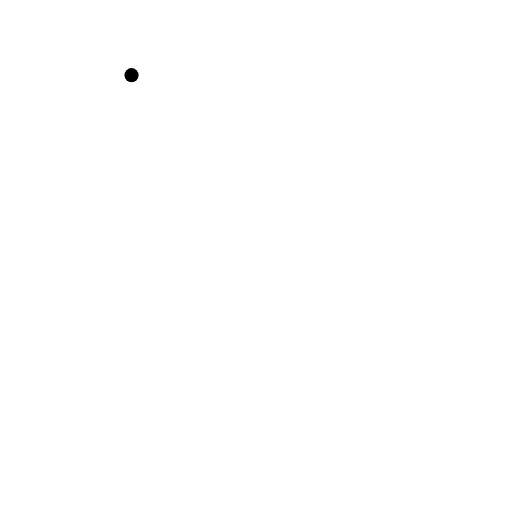
t = 0.00 s
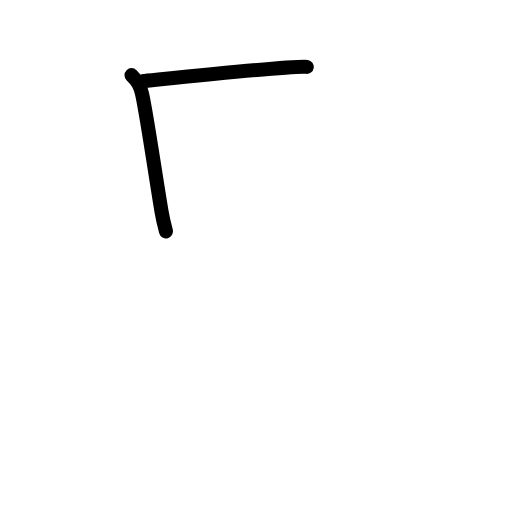
t = 1.19 s
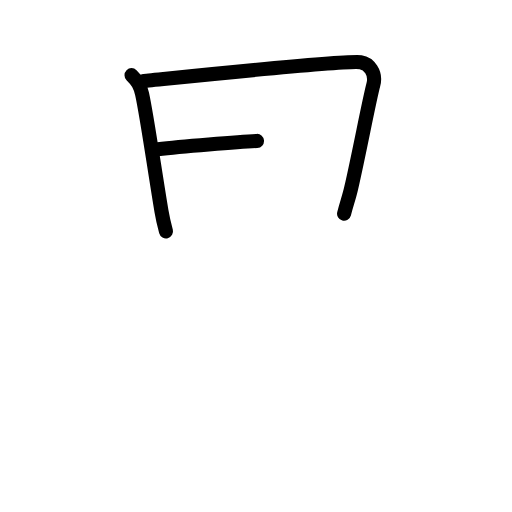
t = 2.50 s
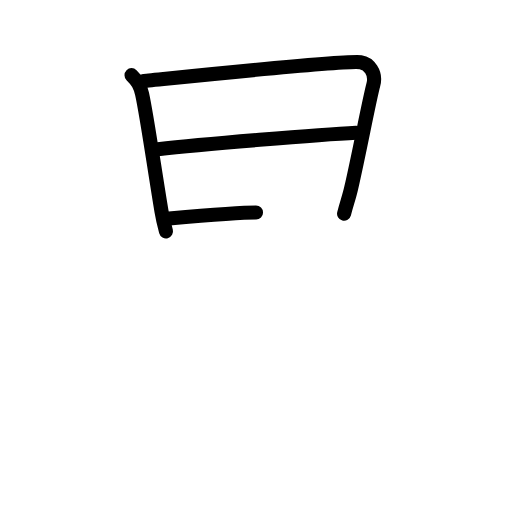
t = 3.50 s
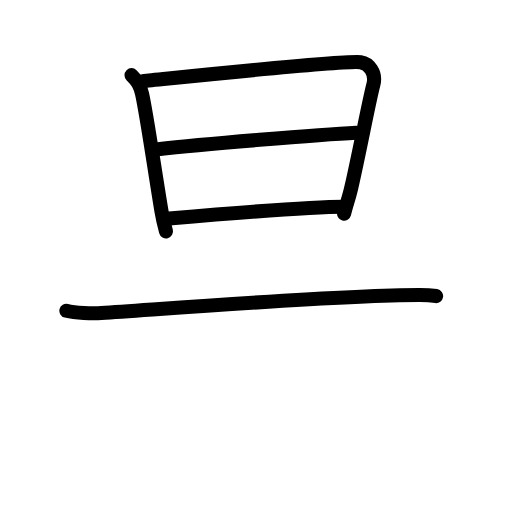
t = 4.83 s
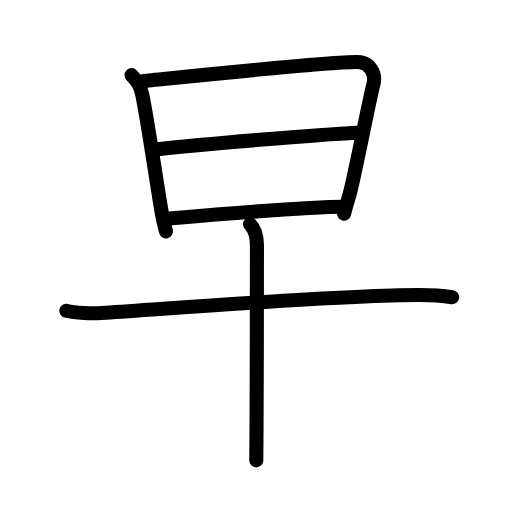
t = 6.00 s

The animated SVG that drew these frames (rendered in a browser with its animation timeline set to each time). Animation: 20 SMIL elements (animate=20); one cycle of 6.00 s.

<?xml version="1.0" encoding="UTF-8"?>
<!--
AniKanjiVG is licensed by CC-BY-SA Paul C. Sommerhoff (https://bitbucket.org/sommerhoff/anikanjivg).
AniKanjiVG uses KanjiVG which is licensed by CC-BY-SA Ulrich Apel (http://kanjivg.tagaini.net).
See also http://creativecommons.org/licenses/by-sa/3.0/
-->
<svg xmlns:kvg='http://kanjivg.tagaini.net' xmlns='http://www.w3.org/2000/svg' width='109' height='109' viewBox='0 0 109 109' style='fill:none;stroke:#000000;stroke-width:3;stroke-linecap:round;stroke-linejoin:round;' id="kvg:kanji_065e9"><g id="kvg:065e9" kvg:element="早"><g id="kvg:065e9-g1" kvg:element="日" kvg:position="top" kvg:radical="general"><path id="kvg:065e9-s1" kvg:type="㇑" d="M28,16c1.25,1.25,1.82,2.05,2.25,4c1,4.5,2.75,16.75,4.13,24.98c0.32,1.91,0.49,2.52,0.96,4.27"><animate attributeName="d" begin="0.0s" dur="0.3333333333333333s" from="M28,16C28,16,28,16,28,16" to="M28,16c1.25,1.25,1.82,2.05,2.25,4" />
<animate attributeName="d" begin="0.3333333333333333s" dur="0.3333333333333333s" from="M28,16c1.25,1.25,1.82,2.05,2.25,4c0,0,0,0,0,0,0" to="M28,16c1.25,1.25,1.82,2.05,2.25,4c1,4.5,2.75,16.75,4.13,24.98" />
<animate attributeName="d" begin="0.6666666666666666s" dur="0.3333333333333333s" from="M28,16c1.25,1.25,1.82,2.05,2.25,4c1,4.5,2.75,16.75,4.13,24.98c0,0,0,0,0,0,0" to="M28,16c1.25,1.25,1.82,2.05,2.25,4c1,4.5,2.75,16.75,4.13,24.98c0.32,1.91,0.49,2.52,0.96,4.27" />
</path>
<path id="kvg:065e9-s2" kvg:type="㇕a" d="M30.51,17.25c0.94-0.05,42.78-4.51,46.27-4c1.72,0.25,3.37,2.22,2.71,4.75c-1.01,3.87-2.86,13.89-4.73,22.06c-0.42,1.86-0.89,3.07-1.51,5.44"><animate attributeName="d" begin="1.0s" dur="0.25s" from="M30.51,17.25C30.51,17.25,30.51,17.25,30.51,17.25" to="M30.51,17.25c0.94-0.05,42.78-4.51,46.27-4" />
<animate attributeName="d" begin="1.25s" dur="0.25s" from="M30.51,17.25c0.94-0.05,42.78-4.51,46.27-4c0,0,0,0,0,0,0" to="M30.51,17.25c0.94-0.05,42.78-4.51,46.27-4c1.72,0.25,3.37,2.22,2.71,4.75" />
<animate attributeName="d" begin="1.5s" dur="0.25s" from="M30.51,17.25c0.94-0.05,42.78-4.51,46.27-4c1.72,0.25,3.37,2.22,2.71,4.75c0,0,0,0,0,0,0" to="M30.51,17.25c0.94-0.05,42.78-4.51,46.27-4c1.72,0.25,3.37,2.22,2.71,4.75c-1.01,3.87-2.86,13.89-4.73,22.06" />
<animate attributeName="d" begin="1.75s" dur="0.25s" from="M30.51,17.25c0.94-0.05,42.78-4.51,46.27-4c1.72,0.25,3.37,2.22,2.71,4.75c-1.01,3.87-2.86,13.89-4.73,22.06c0,0,0,0,0,0,0" to="M30.51,17.25c0.94-0.05,42.78-4.51,46.27-4c1.72,0.25,3.37,2.22,2.71,4.75c-1.01,3.87-2.86,13.89-4.73,22.06c-0.42,1.86-0.89,3.07-1.51,5.44" />
<animate attributeName="d" begin="0s" dur="1.0s" from="M-100,-100" to="M-100,-100" />
</path>
<path id="kvg:065e9-s3" kvg:type="㇐a" d="M33.61,31.75c9.14-1,34.52-3.12,42.21-3.5"><animate attributeName="d" begin="2.0s" dur="1.0s" from="M33.61,31.75C33.61,31.75,33.61,31.75,33.61,31.75" to="M33.61,31.75c9.14-1,34.52-3.12,42.21-3.5" />
<animate attributeName="d" begin="0s" dur="2.0s" from="M-100,-100" to="M-100,-100" />
</path>
<path id="kvg:065e9-s4" kvg:type="㇐a" d="M36.01,46.5C47.88,45.5,67,44,73,44"><animate attributeName="d" begin="3.0s" dur="1.0s" from="M36.01,46.5C36.01,46.5,36.01,46.5,36.01,46.5" to="M36.01,46.5C47.88,45.5,67,44,73,44" />
<animate attributeName="d" begin="0s" dur="3.0s" from="M-100,-100" to="M-100,-100" />
</path>
</g>
<g id="kvg:065e9-g2" kvg:element="十" kvg:position="bottom"><path id="kvg:065e9-s5" kvg:type="㇐" d="M14.13,66.16c1.94,0.48,5.52,0.61,7.46,0.48c16.82-1.13,52.04-3.88,67.86-3.84c3.24,0.01,5.19,0.23,6.81,0.47"><animate attributeName="d" begin="4.0s" dur="0.3333333333333333s" from="M14.13,66.16C14.13,66.16,14.13,66.16,14.13,66.16" to="M14.13,66.16c1.94,0.48,5.52,0.61,7.46,0.48" />
<animate attributeName="d" begin="4.333333333333333s" dur="0.3333333333333333s" from="M14.13,66.16c1.94,0.48,5.52,0.61,7.46,0.48c0,0,0,0,0,0,0" to="M14.13,66.16c1.94,0.48,5.52,0.61,7.46,0.48c16.82-1.13,52.04-3.88,67.86-3.84" />
<animate attributeName="d" begin="4.666666666666667s" dur="0.3333333333333333s" from="M14.13,66.16c1.94,0.48,5.52,0.61,7.46,0.48c16.82-1.13,52.04-3.88,67.86-3.84c0,0,0,0,0,0,0" to="M14.13,66.16c1.94,0.48,5.52,0.61,7.46,0.48c16.82-1.13,52.04-3.88,67.86-3.84c3.24,0.01,5.19,0.23,6.81,0.47" />
<animate attributeName="d" begin="0s" dur="4.0s" from="M-100,-100" to="M-100,-100" />
</path>
<path id="kvg:065e9-s6" kvg:type="㇑" d="M53.23,47.75c1.13,1.13,1.47,2.88,1.47,4.49c0,0.91-0.01,26.62-0.09,39.51c-0.02,2.81-0.04,5.02-0.05,6.25"><animate attributeName="d" begin="5.0s" dur="0.3333333333333333s" from="M53.23,47.75C53.23,47.75,53.23,47.75,53.23,47.75" to="M53.23,47.75c1.13,1.13,1.47,2.88,1.47,4.49" />
<animate attributeName="d" begin="5.333333333333333s" dur="0.3333333333333333s" from="M53.23,47.75c1.13,1.13,1.47,2.88,1.47,4.49c0,0,0,0,0,0,0" to="M53.23,47.75c1.13,1.13,1.47,2.88,1.47,4.49c0,0.91-0.01,26.62-0.09,39.51" />
<animate attributeName="d" begin="5.666666666666667s" dur="0.3333333333333333s" from="M53.23,47.75c1.13,1.13,1.47,2.88,1.47,4.49c0,0.91-0.01,26.62-0.09,39.51c0,0,0,0,0,0,0" to="M53.23,47.75c1.13,1.13,1.47,2.88,1.47,4.49c0,0.91-0.01,26.62-0.09,39.51c-0.02,2.81-0.04,5.02-0.05,6.25" />
<animate attributeName="d" begin="0s" dur="5.0s" from="M-100,-100" to="M-100,-100" />
</path>
</g>
</g>
</svg>
